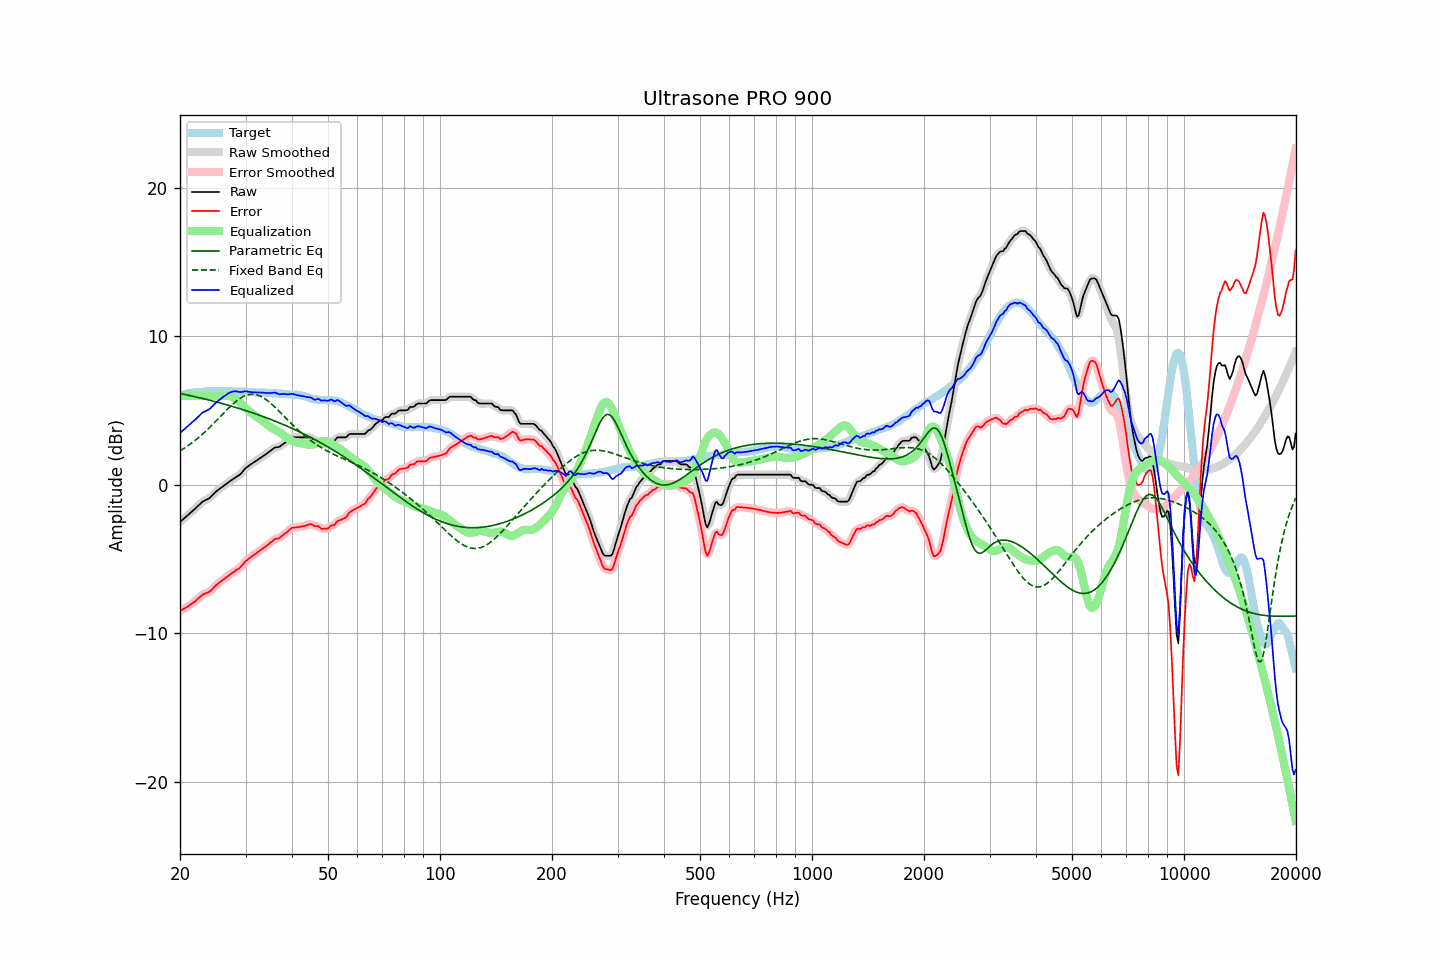

Values plotted in this chart, from the file beside it:
frequency, raw, error, smoothed, error_smoothed, equalization, parametric_eq, fixed_band_eq, equalized_raw, equalized_smoothed, target
20.00, -2.50, -8.50, -2.50, -8.50, 6.00, 6.15, 2.28, 3.50, 3.50, 5.99
20.20, -2.41, -8.45, -2.41, -8.44, 6.00, 6.13, 2.35, 3.59, 3.59, 6.03
20.40, -2.31, -8.37, -2.32, -8.38, 6.00, 6.11, 2.42, 3.69, 3.68, 6.06
20.61, -2.23, -8.32, -2.22, -8.32, 6.00, 6.09, 2.49, 3.77, 3.78, 6.09
20.81, -2.12, -8.25, -2.13, -8.26, 6.00, 6.06, 2.56, 3.88, 3.87, 6.13
21.02, -2.03, -8.20, -2.03, -8.19, 6.00, 6.04, 2.64, 3.97, 3.97, 6.17
21.23, -1.93, -8.11, -1.94, -8.12, 6.00, 6.02, 2.71, 4.07, 4.06, 6.18
21.44, -1.84, -8.04, -1.84, -8.04, 6.00, 5.99, 2.79, 4.16, 4.16, 6.20
21.66, -1.75, -7.96, -1.75, -7.96, 6.00, 5.97, 2.87, 4.25, 4.25, 6.22
21.87, -1.65, -7.88, -1.65, -7.88, 6.00, 5.94, 2.96, 4.35, 4.35, 6.23
22.09, -1.55, -7.80, -1.55, -7.79, 6.00, 5.92, 3.04, 4.45, 4.45, 6.25
22.31, -1.44, -7.69, -1.45, -7.70, 6.00, 5.89, 3.13, 4.56, 4.55, 6.25
22.54, -1.35, -7.60, -1.34, -7.60, 6.00, 5.87, 3.22, 4.65, 4.66, 6.26
22.76, -1.24, -7.51, -1.24, -7.50, 6.00, 5.84, 3.32, 4.76, 4.76, 6.26
22.99, -1.13, -7.40, -1.15, -7.42, 6.00, 5.82, 3.41, 4.87, 4.85, 6.26
23.22, -1.08, -7.36, -1.08, -7.35, 6.00, 5.79, 3.51, 4.92, 4.92, 6.27
23.45, -1.02, -7.31, -1.03, -7.31, 6.00, 5.76, 3.61, 4.98, 4.97, 6.28
23.69, -0.97, -7.27, -0.98, -7.27, 6.00, 5.74, 3.71, 5.03, 5.02, 6.29
23.92, -0.92, -7.22, -0.91, -7.21, 6.00, 5.71, 3.82, 5.08, 5.09, 6.30
24.16, -0.83, -7.14, -0.83, -7.14, 6.00, 5.68, 3.92, 5.17, 5.17, 6.31
24.40, -0.72, -7.04, -0.73, -7.04, 6.00, 5.66, 4.03, 5.28, 5.27, 6.32
24.65, -0.61, -6.92, -0.61, -6.92, 6.00, 5.63, 4.14, 5.39, 5.39, 6.31
24.89, -0.50, -6.81, -0.50, -6.81, 6.00, 5.60, 4.25, 5.50, 5.50, 6.31
25.14, -0.40, -6.71, -0.41, -6.71, 6.00, 5.57, 4.36, 5.60, 5.59, 6.31
25.39, -0.32, -6.63, -0.32, -6.63, 6.00, 5.54, 4.48, 5.68, 5.68, 6.31
25.65, -0.24, -6.55, -0.24, -6.54, 6.00, 5.51, 4.59, 5.76, 5.76, 6.30
25.91, -0.17, -6.46, -0.17, -6.47, 6.01, 5.48, 4.70, 5.84, 5.84, 6.29
26.16, -0.08, -6.39, -0.08, -6.38, 6.01, 5.45, 4.81, 5.93, 5.93, 6.30
26.43, -0.01, -6.31, 0.00, -6.30, 6.01, 5.42, 4.93, 6.01, 6.01, 6.30
26.69, 0.09, -6.21, 0.08, -6.22, 6.01, 5.39, 5.04, 6.09, 6.09, 6.30
26.96, 0.17, -6.13, 0.16, -6.14, 6.00, 5.36, 5.14, 6.16, 6.16, 6.30
27.23, 0.24, -6.06, 0.24, -6.06, 5.97, 5.33, 5.25, 6.21, 6.21, 6.30
27.50, 0.32, -5.98, 0.31, -5.98, 5.94, 5.30, 5.35, 6.26, 6.26, 6.30
27.77, 0.39, -5.90, 0.39, -5.90, 5.90, 5.27, 5.45, 6.29, 6.28, 6.28
28.05, 0.46, -5.83, 0.46, -5.82, 5.84, 5.23, 5.55, 6.30, 6.30, 6.28
28.33, 0.53, -5.75, 0.52, -5.76, 5.77, 5.20, 5.64, 6.29, 6.29, 6.27
28.62, 0.60, -5.69, 0.59, -5.68, 5.68, 5.17, 5.72, 6.27, 6.27, 6.28
28.90, 0.67, -5.61, 0.67, -5.60, 5.58, 5.14, 5.80, 6.25, 6.25, 6.28
29.19, 0.77, -5.50, 0.77, -5.50, 5.48, 5.10, 5.87, 6.24, 6.25, 6.27
29.48, 0.90, -5.38, 0.90, -5.38, 5.37, 5.07, 5.93, 6.27, 6.27, 6.28
29.78, 1.03, -5.25, 1.02, -5.25, 5.27, 5.03, 5.98, 6.29, 6.29, 6.27
30.08, 1.14, -5.13, 1.13, -5.14, 5.16, 5.00, 6.03, 6.31, 6.30, 6.27
30.38, 1.22, -5.04, 1.22, -5.04, 5.06, 4.96, 6.06, 6.28, 6.29, 6.26
30.68, 1.30, -4.96, 1.30, -4.95, 4.97, 4.93, 6.09, 6.26, 6.27, 6.26
30.99, 1.38, -4.87, 1.37, -4.88, 4.88, 4.89, 6.10, 6.25, 6.25, 6.25
31.30, 1.45, -4.80, 1.45, -4.80, 4.79, 4.85, 6.10, 6.24, 6.24, 6.24
31.61, 1.52, -4.73, 1.52, -4.72, 4.71, 4.82, 6.10, 6.23, 6.23, 6.24
31.93, 1.59, -4.64, 1.59, -4.64, 4.64, 4.78, 6.08, 6.22, 6.22, 6.23
32.24, 1.66, -4.56, 1.66, -4.56, 4.56, 4.74, 6.06, 6.22, 6.22, 6.22
32.57, 1.74, -4.48, 1.73, -4.48, 4.49, 4.70, 6.02, 6.22, 6.22, 6.21
32.89, 1.81, -4.40, 1.81, -4.40, 4.41, 4.67, 5.98, 6.22, 6.22, 6.21
33.22, 1.88, -4.33, 1.88, -4.33, 4.33, 4.63, 5.92, 6.21, 6.21, 6.21
33.55, 1.96, -4.25, 1.95, -4.25, 4.25, 4.59, 5.86, 6.21, 6.20, 6.21
33.89, 2.03, -4.18, 2.03, -4.17, 4.16, 4.55, 5.78, 6.19, 6.19, 6.20
34.23, 2.11, -4.09, 2.11, -4.09, 4.08, 4.51, 5.71, 6.18, 6.18, 6.20
34.57, 2.19, -4.00, 2.18, -4.01, 3.99, 4.46, 5.62, 6.18, 6.18, 6.19
34.92, 2.27, -3.92, 2.27, -3.92, 3.92, 4.42, 5.53, 6.18, 6.18, 6.18
35.27, 2.35, -3.84, 2.35, -3.82, 3.84, 4.38, 5.44, 6.19, 6.19, 6.18
35.62, 2.43, -3.74, 2.43, -3.74, 3.78, 4.34, 5.34, 6.20, 6.20, 6.17
35.97, 2.51, -3.66, 2.49, -3.68, 3.71, 4.30, 5.24, 6.22, 6.20, 6.16
... 635 more rows
